10-way image classification set "Apple Blossom Images" from GitHub (19ngxuan/appleBlossomDataset); label vocabulary: BBCH stage 53, BBCH stage 54, BBCH stage 56, BBCH stage 57, BBCH stage 59, BBCH stage 61, BBCH stage 65, BBCH stage 67, BBCH stage 69, BBCH stage 71.

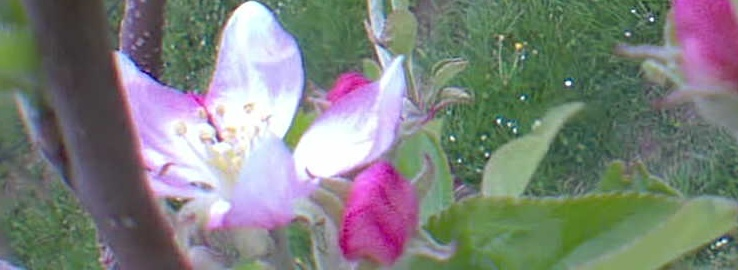
Label: BBCH stage 61

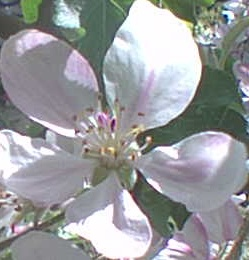
Label: BBCH stage 65

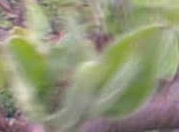
Label: BBCH stage 54

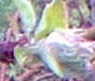
Label: BBCH stage 56

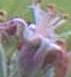
Label: BBCH stage 67

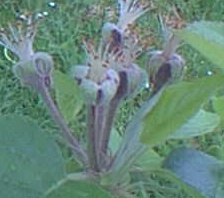
Label: BBCH stage 69
